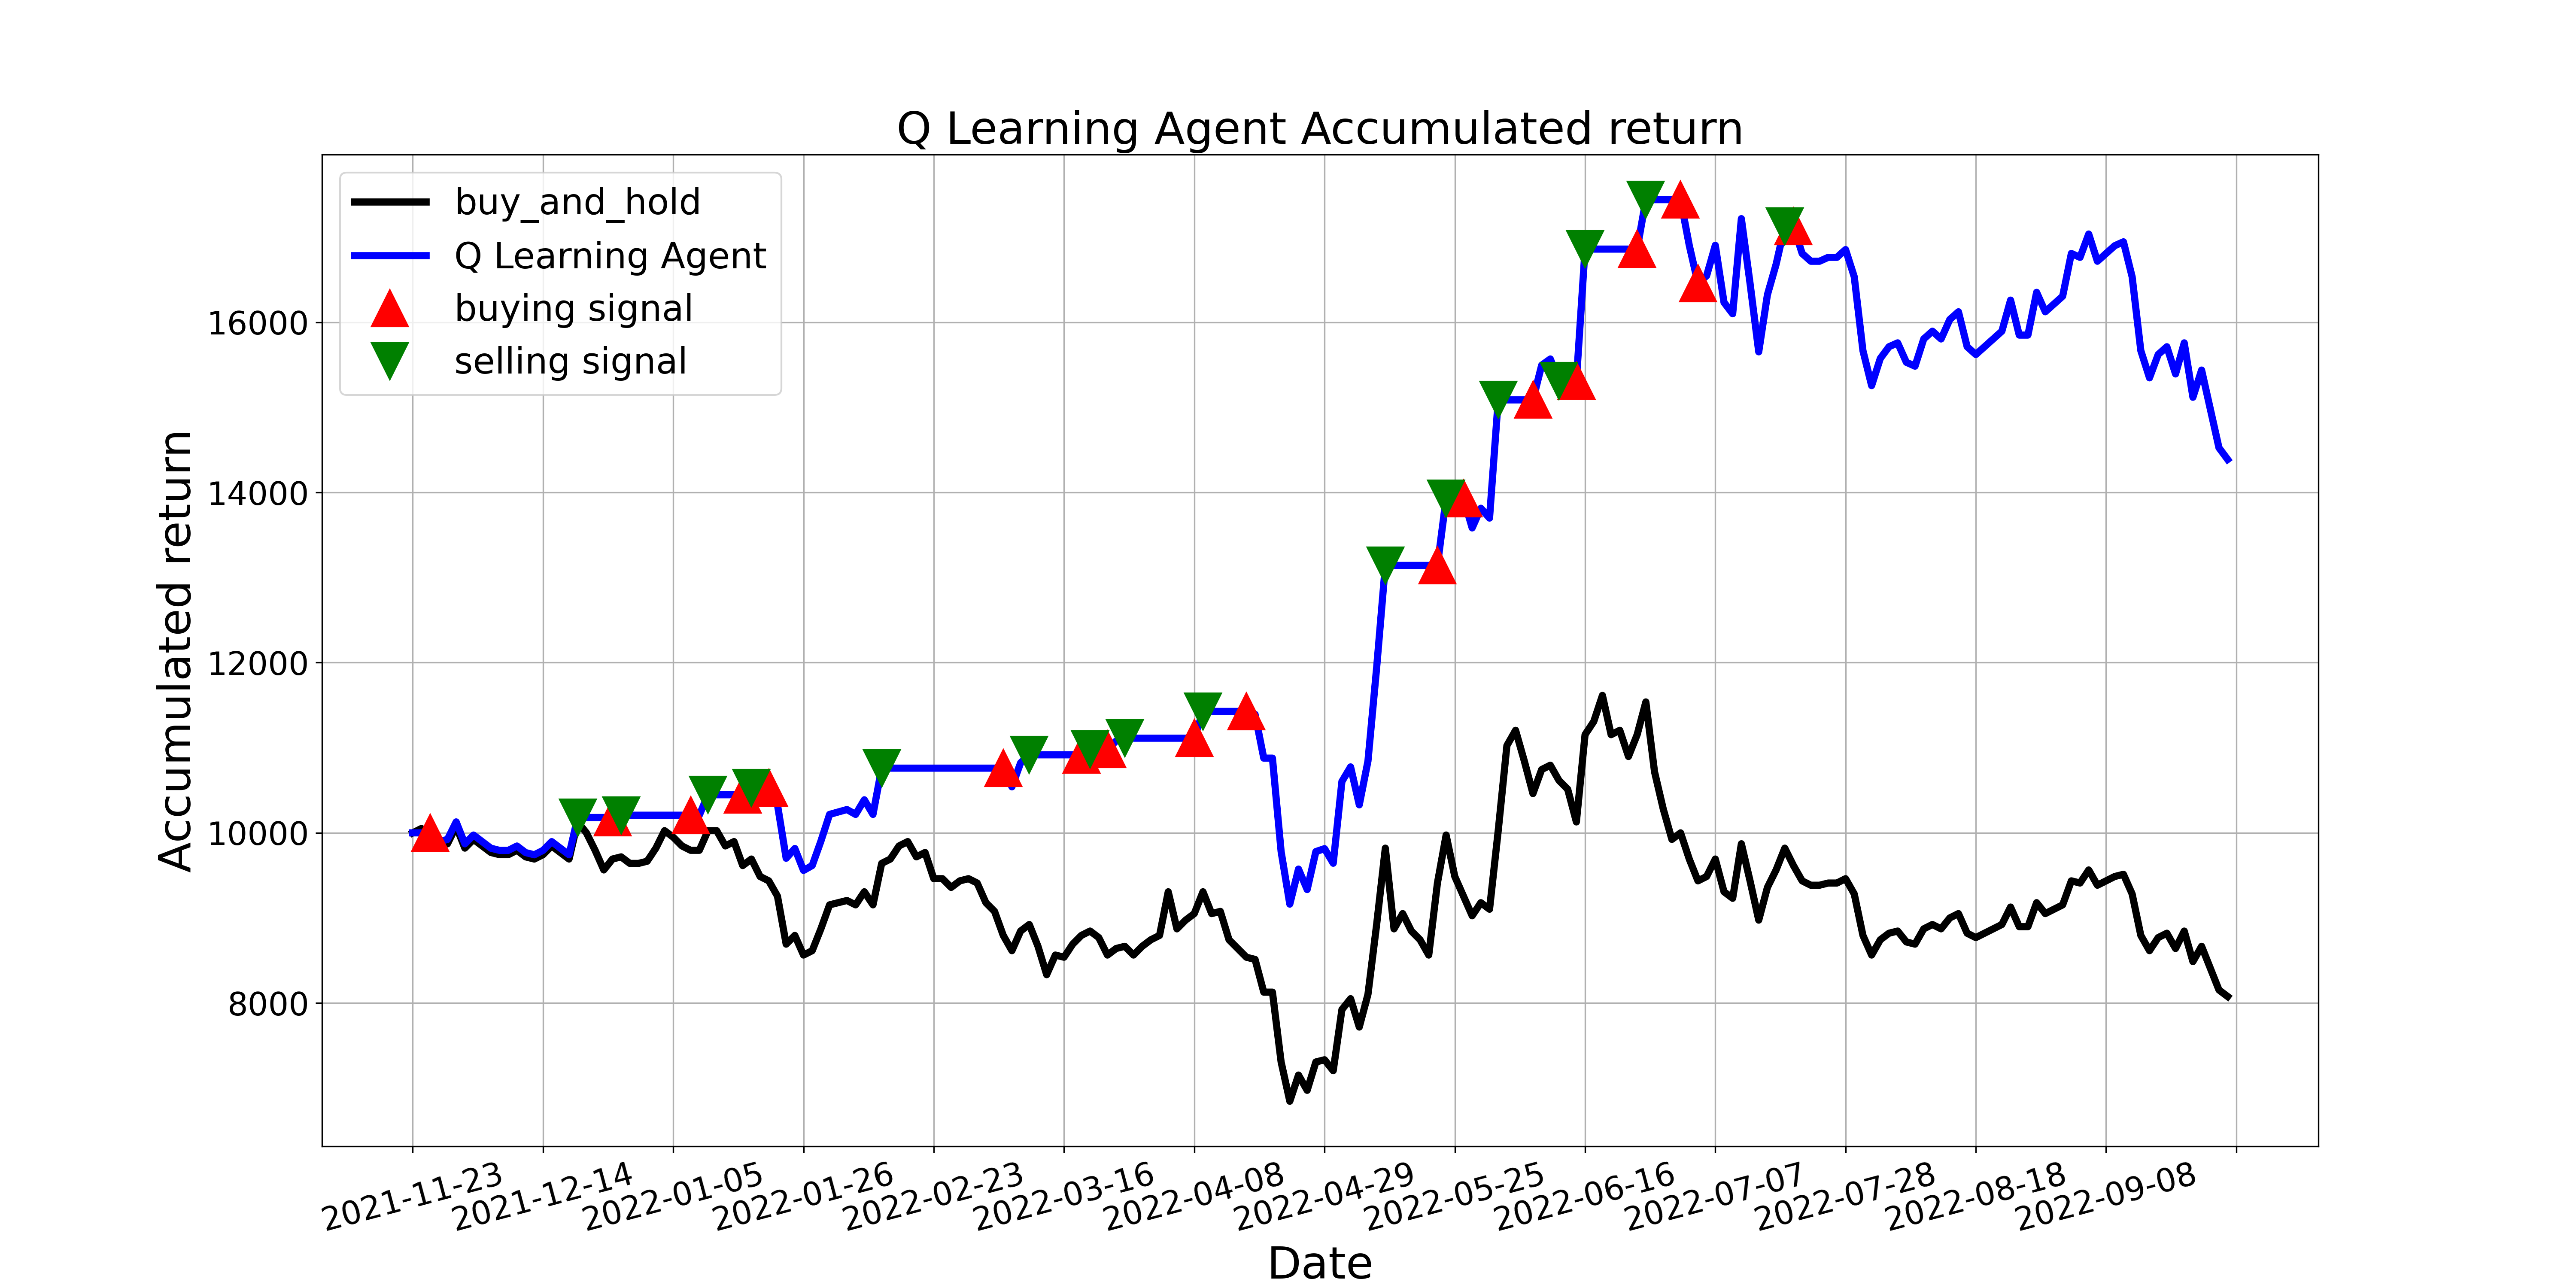

The data file committed next to this chart (first rows):
, tradeDate, B&H, action, operation, return
0, 2021-11-23, 10000, 0, 0, 10000
1, 2021-11-24, 10051, 2, 0, 10000
2, 2021-11-25, 9949, 1, 1, 10000
3, 2021-11-26, 9846, 2, 0, 9897
4, 2021-11-29, 9872, 1, 0, 9923
5, 2021-11-30, 10077, 1, 0, 10129
6, 2021-12-01, 9821, 2, 0, 9871
7, 2021-12-02, 9923, 2, 0, 9974
8, 2021-12-03, 9846, 1, 0, 9897
9, 2021-12-06, 9769, 2, 0, 9820
10, 2021-12-07, 9744, 1, 0, 9794
11, 2021-12-08, 9744, 1, 0, 9794
12, 2021-12-09, 9795, 2, 0, 9845
13, 2021-12-10, 9718, 2, 0, 9768
14, 2021-12-13, 9692, 2, 0, 9742
15, 2021-12-14, 9744, 2, 0, 9794
16, 2021-12-15, 9846, 1, 0, 9897
17, 2021-12-16, 9769, 2, 0, 9820
18, 2021-12-17, 9692, 2, 0, 9742
19, 2021-12-20, 10128, 2, 2, 10180
20, 2021-12-21, 10000, 2, 0, 10180
21, 2021-12-22, 9795, 2, 0, 10180
22, 2021-12-23, 9564, 2, 0, 10180
23, 2021-12-24, 9692, 1, 1, 10180
24, 2021-12-27, 9718, 2, 2, 10207
25, 2021-12-28, 9641, 6, 0, 10207
26, 2021-12-29, 9641, 2, 0, 10207
27, 2021-12-30, 9667, 2, 0, 10207
28, 2021-12-31, 9821, 2, 0, 10207
29, 2022-01-04, 10026, 2, 0, 10207
30, 2022-01-05, 9949, 2, 0, 10207
31, 2022-01-06, 9846, 2, 0, 10207
32, 2022-01-07, 9795, 1, 1, 10207
33, 2022-01-10, 9795, 2, 0, 10207
34, 2022-01-11, 10026, 2, 2, 10448
35, 2022-01-12, 10026, 2, 0, 10448
36, 2022-01-13, 9846, 2, 0, 10448
37, 2022-01-14, 9897, 2, 0, 10448
38, 2022-01-17, 9615, 1, 1, 10448
39, 2022-01-18, 9692, 2, 2, 10531
40, 2022-01-19, 9487, 6, 0, 10531
41, 2022-01-20, 9436, 1, 1, 10531
42, 2022-01-21, 9256, 2, 0, 10331
43, 2022-01-24, 8692, 2, 0, 9702
44, 2022-01-25, 8795, 2, 0, 9816
45, 2022-01-26, 8564, 2, 0, 9559
46, 2022-01-27, 8615, 0, 0, 9616
47, 2022-01-28, 8872, 2, 0, 9902
48, 2022-02-07, 9154, 10, 0, 10217
49, 2022-02-08, 9180, 2, 0, 10245
50, 2022-02-09, 9205, 1, 0, 10274
51, 2022-02-10, 9154, 10, 0, 10217
52, 2022-02-11, 9308, 2, 0, 10388
53, 2022-02-14, 9154, 1, 0, 10217
54, 2022-02-15, 9641, 2, 2, 10760
55, 2022-02-16, 9692, 2, 0, 10760
56, 2022-02-17, 9846, 2, 0, 10760
57, 2022-02-18, 9897, 2, 0, 10760
58, 2022-02-21, 9718, 2, 0, 10760
59, 2022-02-22, 9769, 0, 0, 10760
... 150 more rows
